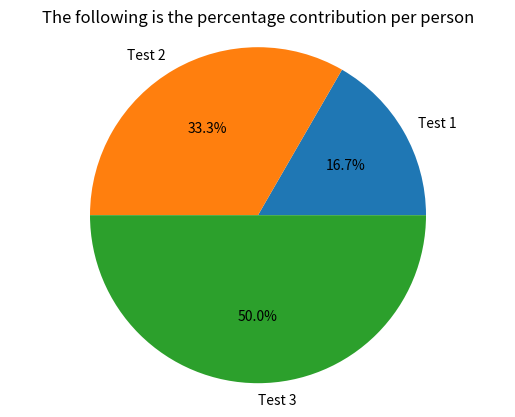

Python code for this plot:
"""
This file contains a library of graphing functions to be used in the Drive
Inspector tool.

Note that these functions make use of the external matplotlib and pyplot
libraries extenxively.
"""
import matplotlib
from matplotlib import pyplot

def totalContributionChart(dictInput):
    """
    Displays a pie chart showing percentages of each person's contributuin to
    a document.
    """
    keys = list(dictInput)
    label = tuple(keys)
    contribution = []

    for each in keys:
        contribution.append(dictInput[each])

    fig1, ax1 = pyplot.subplots()
    ax1.pie(contribution, labels=label, autopct="%1.1f%%")
    ax1.axis("equal")
    ax1.set_title("The following is the percentage contribution per person")
    pyplot.show()

    return

if __name__ == "__main__":
    myDict = {"Test 1": 10, "Test 2": 20, "Test 3": 30}

    totalContributionChart(myDict)
